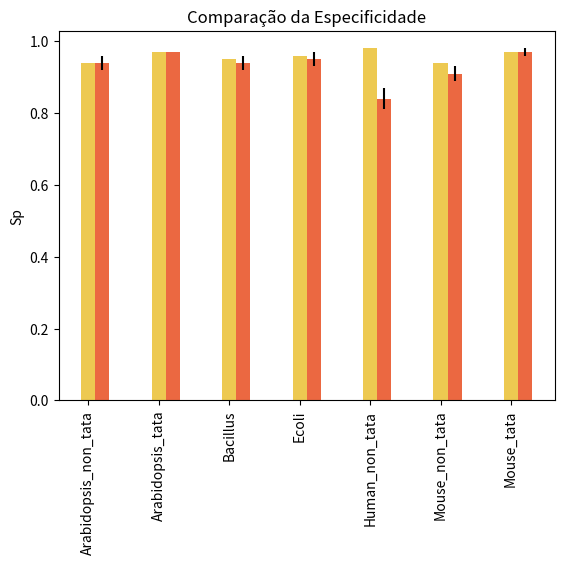

The matplotlib source for this figure: (Note: this script raises an exception after producing the figure.)
# -*- coding: utf-8 -*-
"""
Created on Tue May  1 19:35:08 2018

[redacted]
"""

import pandas as pd
import numpy as np
import matplotlib.pyplot as plt

################################################################################# MCC

#k = [0.8593737651, 0.8553389745, 0.7784318972, 0.9113220823, 0.8003214083, 0.8503145005, 0.8212621392, 0.8153599144, 0.8392105873, 0.7344867993]
#x = list()
#
#for i in range(0,10,2):
#    x.append( (k[i]+k[i+1])/2 )
#print(x)
#
#df_mcc = pd.DataFrame({
#    'Arabidopsis_non_tata' : np.array([0.8914618592 , 0.8569780601 , 0.8909567193 , 0.9027168258 , 0.8788289546]),
#    'Arabidopsis_tata' : np.array([0.945435053 , 0.965500981 , 0.950218117 , 0.959896776 , 0.955468017]),
#    'Bacillus' : np.array(x),
#    'Ecoli' : np.array([0.83631664, 0.81214853, 0.84394381, 0.79153428, 0.79061714]),
#    'Human_non_tata' : np.array([0.6829905720948718, 0.6806508241752528, 0.6771045795907203, 0.7131432179128229, 0.6889706432976804]),
#    'Mouse_tata' : np.array([0.9262202846, 0.921279092, 0.9362495065, 0.9030511015, 0.8914067925]),
#    'Mouse_non_tata' : np.array([0.8219135468, 0.8070214523, 0.8126171665, 0.8446262532, 0.8433015854]),
#})
#
#df_mcc.boxplot(rot=90)
#
#plt.title("Coeficiente de Matthews")
#plt.ylabel("MCC")
##plt.xlabel("Bases de dados")
#plt.tight_layout()
#
#plt.savefig('mcc.eps', format='eps', dpi=1000)

####################################################################### F1

#k = [0.89743590, 0.89473684, 0.83783784, 0.93506494, 0.85365854, 0.88888889, 0.86746988, 0.86486486, 0.88311688, 0.80000000]
#x = list()
#
#for i in range(0,10,2):
#    x.append( (k[i]+k[i+1])/2 )
#print(x)
#
#df_mcc = pd.DataFrame({
#    'Arabidopsis_non_tata' : np.array([0.92863140, 0.90632506, 0.92845528, 0.93620547, 0.92058347]),
#    'Arabidopsis_tata' : np.array([0.96416938, 0.97719870, 0.96732026, 0.97368421, 0.97068404]),
#    'Bacillus' : np.array(x),
#    'Ecoli' : np.array([0.86956522, 0.85380117, 0.87861272, 0.83798883, 0.83720930]),
#    'Human_non_tata' : np.array([0.8113842173350582, 0.8190294047334449, 0.816718712466971, 0.8360535931790499, 0.8244705882352941]),
#    'Mouse_tata' : np.array([0.94573643, 0.94208494, 0.95312500, 0.92830189, 0.91935484]),
#    'Mouse_non_tata' : np.array([0.89419994, 0.88541973, 0.88648982, 0.90741840, 0.90660321]),
#})
#
#df_mcc.boxplot(rot=90)
#
#plt.title("F-score")
#plt.ylabel("F1")
##plt.xlabel("Bases de dados")
#plt.tight_layout()
#
#plt.savefig('f1.eps', format='eps', dpi=1000)

####################################################################### Sn

#k = [0.94594595, 0.91891892, 0.83783784, 0.97297297, 0.94594595, 0.86486486, 0.97297297, 0.86486486, 0.91891892, 0.75675676]
#x = list()
#
#for i in range(0,10,2):
#    x.append( (k[i]+k[i+1])/2 )
#print(x)
#
#df_mcc = pd.DataFrame({
#    'Arabidopsis_non_tata' : np.array([0.93570220, 0.95769882, 0.96615905, 0.95600677, 0.96108291]),
#    'Arabidopsis_tata' : np.array([0.98666667, 1.00000000, 0.98666667, 0.98666667, 0.99333333]),
#    'Bacillus' : np.array(x),
#    'Ecoli' : np.array([0.83333333, 0.86904762, 0.90476190, 0.89285714, 0.85714286]),
#    'Human_non_tata' : np.array([0.79151943, 0.86471479, 0.85815245, 0.86622918, 0.88440182]),
#    'Mouse_tata' : np.array([0.96825397, 0.96825397, 0.96825397, 0.97619048, 0.90476190]),
#    'Mouse_non_tata' : np.array([0.94226044, 0.92321867, 0.88267813, 0.93918919, 0.93611794]),
#})
#
#df_mcc.boxplot(rot=90)
#
#plt.title("Sensibilidade")
#plt.ylabel("Sn")
##plt.xlabel("Bases de dados")
#plt.tight_layout()
#
#plt.savefig('sn.eps', format='eps', dpi=1000)

####################################################################### Sp

#k = [0.94059406, 0.95049505, 0.94059406, 0.96039604, 0.90099010, 0.97029703, 0.90099010, 0.95049505, 0.94059406, 0.95049505]
#x = list()
#
#for i in range(0,10,2):
#    x.append( (k[i]+k[i+1])/2 )
#print(x)
#
#df_mcc = pd.DataFrame({
#    'Arabidopsis_non_tata' : np.array([0.95898778, 0.91972077, 0.94066318, 0.95549738, 0.93455497]),
#    'Arabidopsis_tata' : np.array([0.96875000, 0.97569444, 0.97222222, 0.97916667, 0.97222222]),
#    'Bacillus' : np.array(x),
#    'Ecoli' : np.array([0.97666667, 0.95333333, 0.95666667, 0.93333333, 0.94666667]),
#    'Human_non_tata' : np.array([0.88608508, 0.82372026, 0.82624369, 0.85291997, 0.81362653]),
#    'Mouse_tata' : np.array([0.97167139, 0.96883853, 0.97733711, 0.95467422, 0.97733711]),
#    'Mouse_non_tata' : np.array([0.89166331, 0.89367700, 0.92871526, 0.91421667, 0.91542489]),
#})
#
#df_mcc.boxplot(rot=90)
#
#plt.title("Especificidade")
#plt.ylabel("Sp")
##plt.xlabel("Bases de dados")
#plt.tight_layout()
#
#
#plt.savefig('sp.eps', format='eps', dpi=1000)

####################################################################### Acc

#k = [0.94202899, 0.94202899, 0.91304348, 0.96376812, 0.91304348, 0.94202899, 0.92028986, 0.92753623, 0.93478261, 0.89855072]
#x = list()
#
#for i in range(0,10,2):
#    x.append( (k[i]+k[i+1])/2 )
#print(x)
#
#df_mcc = pd.DataFrame({
#    'Arabidopsis_non_tata' : np.array([0.95106505, 0.93264249, 0.94933794, 0.95567070, 0.94358089]),
#    'Arabidopsis_tata' : np.array([0.97488584, 0.98401826, 0.97716895, 0.98173516, 0.97945205]),
#    'Bacillus' : np.array(x),
#    'Ecoli' : np.array([0.94531250, 0.93489583, 0.94531250, 0.92447917, 0.92708333]),
#    'Human_non_tata' : np.array([0.84668770, 0.84079916, 0.83953733, 0.85846477, 0.84311251]),
#    'Mouse_tata' : np.array([0.97077244, 0.96868476, 0.97494781, 0.96033403, 0.95824635]),
#    'Mouse_non_tata' : np.array([0.91170032, 0.90537582, 0.91048407, 0.92410606, 0.92361956]),
#})
#
#df_mcc.boxplot(rot=90)
#
#plt.title("Acurácia")
#plt.ylabel("Acc")
##plt.xlabel("Bases de dados")
#plt.tight_layout()
#
#
#plt.savefig('acc.eps', format='eps', dpi=1000)

####################################################################### Prec

#k = [0.85365854, 0.87179487, 0.83783784, 0.90000000, 0.77777778, 0.91428571, 0.78260870, 0.86486486, 0.85000000, 0.84848485]
#x = list()
#
#for i in range(0,10,2):
#    x.append( (k[i]+k[i+1])/2 )
#print(x)
#
#df_mcc = pd.DataFrame({
#    'Arabidopsis_non_tata' : np.array([0.92166667, 0.86018237, 0.89358372, 0.91720779, 0.88335925]),
#    'Arabidopsis_tata' : np.array([0.94267516, 0.95541401, 0.94871795, 0.96103896, 0.94904459]),
#    'Bacillus' : np.array(x),
#    'Ecoli' : np.array([0.90909091, 0.83908046, 0.85393258, 0.78947368, 0.81818182]),
#    'Human_non_tata' : np.array([0.83227176, 0.77792916, 0.77910174, 0.80790960, 0.77214632]),
#    'Mouse_tata' : np.array([0.92424242, 0.91729323, 0.93846154, 0.88489209, 0.93442623]),
#    'Mouse_non_tata' : np.array([0.85080422, 0.85059423, 0.89033457, 0.87772675, 0.87889273]),
#})
#
#df_mcc.boxplot(rot=90)
#
#plt.title("Precisão")
#plt.ylabel("Prec")
##plt.xlabel("Bases de dados")
#plt.tight_layout()
#
#
#plt.savefig('prec.eps', format='eps', dpi=1000)


####################################################################### Comp Mcc
#
#cnn = np.array([0.86, 0.91, 0.86, 0.84, 0.90, 0.83, 0.93])
#caps = np.array([0.88, 0.96, 0.83, 0.81, 0.69, 0.83, 0.92])
#std = np.array([0.02, 0.01, 0.05, 0.02, 0.01, 0.02, 0.02])
#
#ind = np.arange(len(cnn))
#width = 0.2
#
#ax = plt.subplot(111)
#ax.bar(ind, cnn, width, color='#EDC951', label='CNN')
#ax.bar(ind+width, caps, width, yerr=std, color='#EB6841', label='CapsNet')
#
#ax.set_ylabel('MCC')
#plt.xticks(ind, ('Arabidopsis_non_tata', 'Arabidopsis_tata', 'Bacillus', 'Ecoli', 'Human_non_tata', 'Mouse_non_tata', 'Mouse_tata'), rotation='vertical')
##plt.subplots_adjust(top=10.0)
#
##ax.legend(loc='upper right', shadow=True)
#plt.title("Comparação do Coeficiente de Matthews")
##plt.legend(loc='upper left', prop={'size':10}, bbox_to_anchor=(1,1))
#plt.legend(loc='bottom right')
#
#
#
#
#plt.tight_layout()
#plt.savefig('comp_mcc.eps', format='eps', dpi=1000)
#plt.show()

####################################################################### Comp Sn

#cnn = np.array([0.94, 0.95, 0.91, 0.90, 0.90, 0.88, 0.97])
#caps = np.array([0.96, 0.99, 0.90, 0.87, 0.85, 0.92, 0.96])
#std = np.array([0.01, 0.01, 0.07, 0.03, 0.04, 0.02, 0.03])
#
#ind = np.arange(len(cnn))
#width = 0.2
#
#ax = plt.subplot(111)
#ax.bar(ind, cnn, width, color='#EDC951', label='CNN')
#ax.bar(ind+width, caps, width, yerr=std, color='#EB6841', label='CapsNet')
#
#ax.set_ylabel('Sn')
#plt.xticks(ind, ('Arabidopsis_non_tata', 'Arabidopsis_tata', 'Bacillus', 'Ecoli', 'Human_non_tata', 'Mouse_non_tata', 'Mouse_tata'), rotation='vertical')
##plt.subplots_adjust(top=10.0)
#
##ax.legend(loc='upper right', shadow=True)
#plt.title("Comparação da Sensibilidade")
##plt.legend(loc='upper left', prop={'size':10}, bbox_to_anchor=(1,1))
#plt.legend(loc='bottom right')
#
#
#
#
#plt.tight_layout()
#plt.savefig('comp_sn.eps', format='eps', dpi=1000)
#plt.show()

####################################################################### Comp Sp

cnn = np.array([0.94, 0.97, 0.95, 0.96, 0.98, 0.94, 0.97])
caps = np.array([0.94, 0.97, 0.94, 0.95, 0.84, 0.91, 0.97])
std = np.array([0.02, 0.00, 0.02, 0.02, 0.03, 0.02, 0.01])

ind = np.arange(len(cnn))
width = 0.2

ax = plt.subplot(111)
ax.bar(ind, cnn, width, color='#EDC951', label='CNN')
ax.bar(ind+width, caps, width, yerr=std, color='#EB6841', label='CapsNet')

ax.set_ylabel('Sp')
plt.xticks(ind, ('Arabidopsis_non_tata', 'Arabidopsis_tata', 'Bacillus', 'Ecoli', 'Human_non_tata', 'Mouse_non_tata', 'Mouse_tata'), rotation='vertical')
#plt.subplots_adjust(top=10.0)

#ax.legend(loc='upper right', shadow=True)
plt.title("Comparação da Especificidade")
#plt.legend(loc='upper left', prop={'size':10}, bbox_to_anchor=(1,1))
plt.legend(loc='bottom right')




plt.tight_layout()
plt.savefig('comp_sp.eps', format='eps', dpi=1000)
plt.show()


print('END')